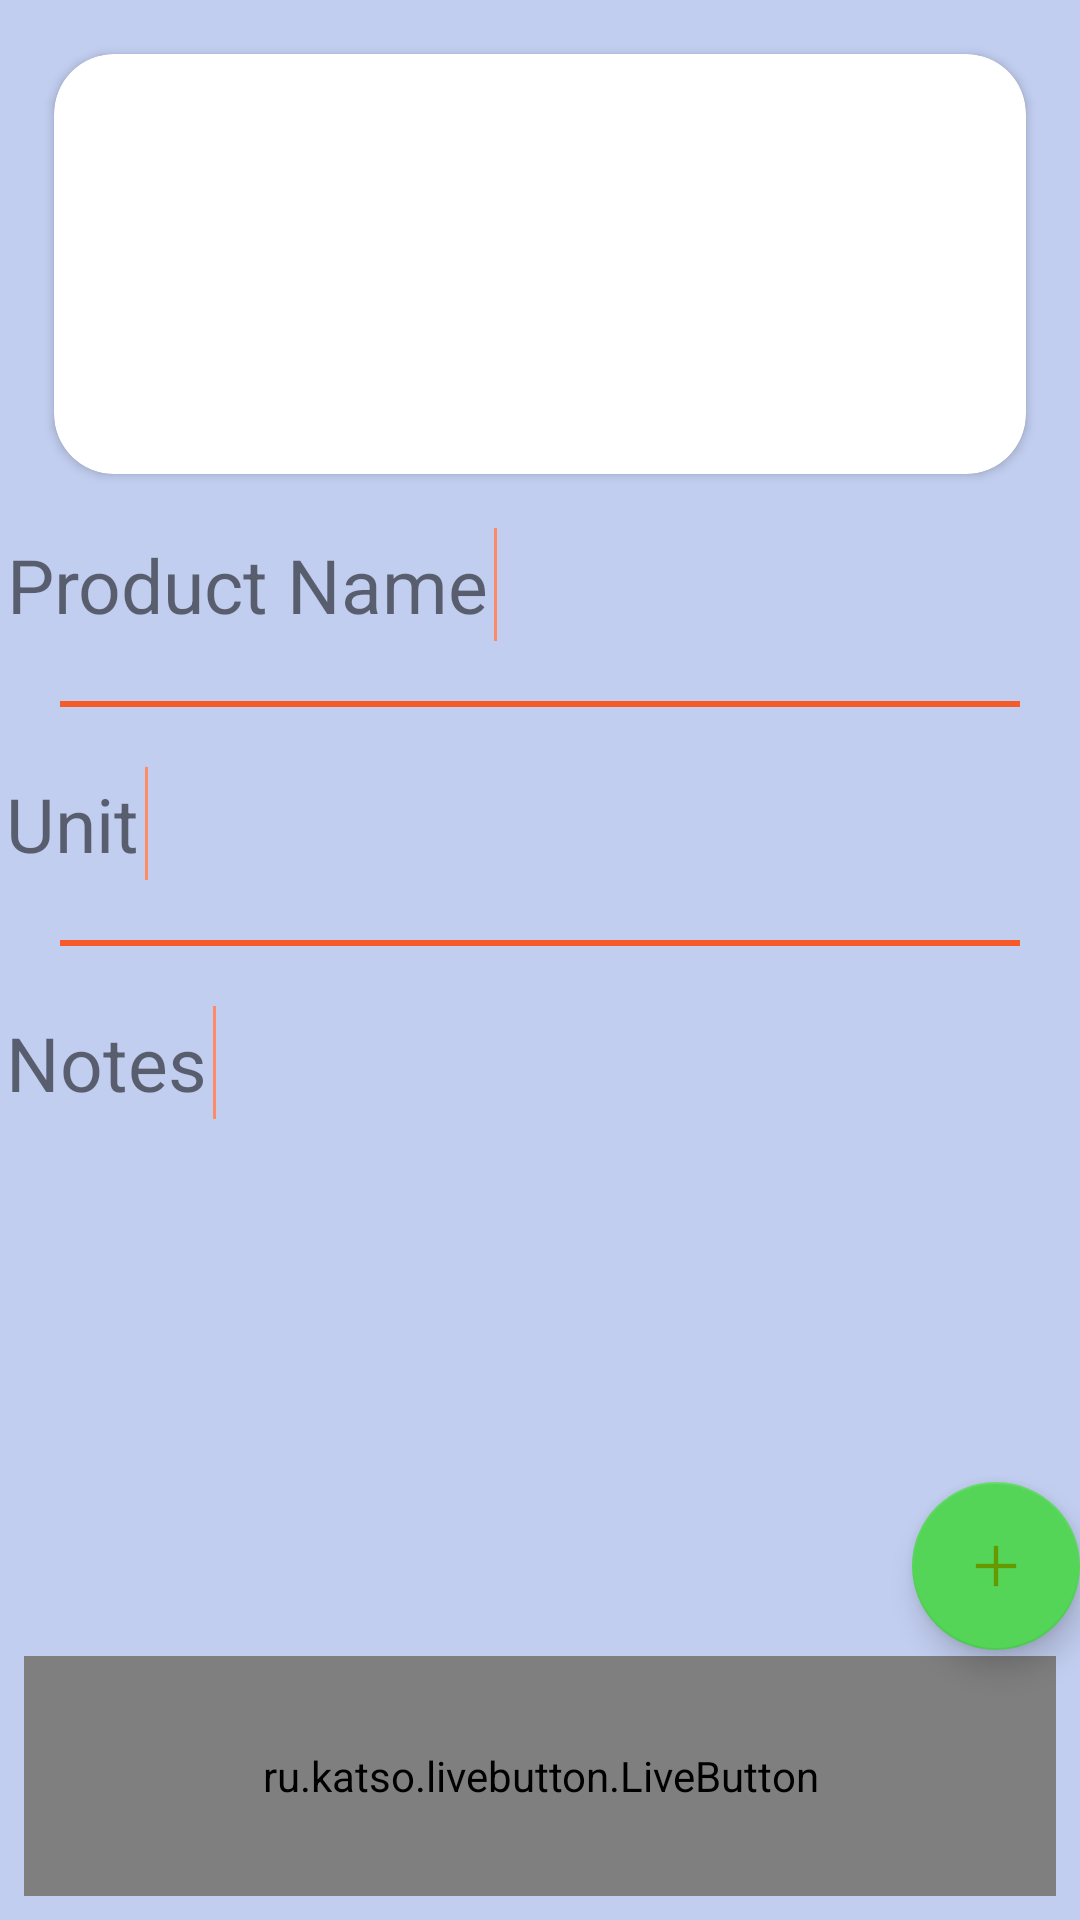

Write the Android layout XML for this screen, with the resource values it uses.
<!-- AndroidManifest.xml: application theme AppTheme -->
<!-- res/layout/activity_main.xml -->
<?xml version="1.0" encoding="utf-8"?>
<RelativeLayout xmlns:android="http://schemas.android.com/apk/res/android"
    xmlns:app="http://schemas.android.com/apk/res-auto"
    xmlns:tools="http://schemas.android.com/tools"
    android:layout_width="match_parent"
    android:layout_height="match_parent"
    android:layout_weight="1"
    android:layout_margin="@dimen/d_8_10_12"
    android:background="#A9A7B8EB"
    tools:context=".login.MainActivity">
<LinearLayout
    android:layout_width="match_parent"
    android:id="@+id/linear"
    android:layout_alignBottom="@id/Scan"
    android:layout_height="match_parent"
    android:layout_marginBottom="@dimen/d_60_80_90_120d"
    android:orientation="vertical"
    >
    <android.support.v7.widget.CardView
        xmlns:app="http://schemas.android.com/apk/res-auto"
        android:layout_width="match_parent"
        android:layout_height="@dimen/d_140_160_200"
        android:layout_margin="@dimen/s_18_20_24"
        android:background="#52F0E5E5"
        app:cardCornerRadius="20dp"
        app:cardElevation="@dimen/d_2_3_4"
        app:cardPreventCornerOverlap="true">
        <ImageButton

            android:id="@+id/Ib_price"
            android:layout_width = "@dimen/d_33_43_53"
            android:layout_height="@dimen/d_33_43_53"
            android:layout_margin="@dimen/d_8_10_12"
            android:visibility="gone"
            android:background="@drawable/edit"
            />

        <TextView
            android:id="@+id/price"
            android:layout_width="match_parent"
            android:layout_height="match_parent"
            android:gravity="center"
            android:text=""
            android:textColor="#CA6767"
            android:textSize="@dimen/s_35_40_50" />
    </android.support.v7.widget.CardView>

    <LinearLayout
        android:layout_width="match_parent"
        android:orientation="horizontal"
        android:layout_height="wrap_content">
        <TextView
            android:layout_width="wrap_content"
            android:layout_height="wrap_content"
            android:gravity="center"
            android:layout_weight="0"
            android:layout_margin="@dimen/d_2_3_4"
            android:text="@string/product_name"
            android:textSize="@dimen/s_25_30_45" />
        <LinearLayout
            android:layout_width="1dp"
            android:background="@color/colorPrimary"
            android:layout_height="match_parent"/>

    <TextView
        android:id="@+id/name"
        android:layout_width="match_parent"
        android:layout_height="wrap_content"
        android:gravity="center"
        android:layout_weight="1"
        android:textSize="@dimen/s_25_30_45" />
        <ImageButton
            android:id="@+id/Ib_name"
            android:visibility="gone"
            android:layout_width = "@dimen/d_33_43_53"
            android:layout_height="@dimen/d_33_43_53"
            android:layout_margin="@dimen/d_2_3_4"
            android:background="@drawable/edit"
            />
    </LinearLayout>
    <View
        android:layout_width="match_parent"
        android:layout_margin="@dimen/d_20_25_35"
        android:background="@color/colorPrimaryDark"
        android:layout_height="@dimen/d_2_3_4"/>
    <LinearLayout
        android:layout_width="match_parent"
        android:orientation="horizontal"
        android:layout_height="wrap_content">
        <TextView
            android:layout_width="wrap_content"
            android:layout_height="wrap_content"
            android:gravity="center"
            android:layout_weight="0"
            android:text="@string/unit"
            android:layout_margin="@dimen/d_2_3_4"
            android:textSize="@dimen/s_25_30_45" />
        <LinearLayout
            android:layout_width="1dp"
            android:background="@color/colorPrimary"
            android:layout_height="match_parent"/>
    <TextView
        android:id="@+id/unit"
        android:layout_width="match_parent"
        android:layout_height="wrap_content"
        android:layout_weight="1"
        android:gravity="center"
        android:padding="@dimen/d_2_3_4"
        android:textSize="@dimen/s_20_25_35" />
    <ImageButton
        android:id="@+id/Ib_unit"
        android:layout_width = "@dimen/d_33_43_53"
        android:visibility="gone"
        android:layout_height="@dimen/d_33_43_53"
        android:layout_margin="@dimen/d_2_3_4"
        android:background="@drawable/edit"
        />
    </LinearLayout>
    <View
        android:layout_width="match_parent"
        android:layout_margin="@dimen/d_20_25_35"
        android:background="@color/colorPrimaryDark"
        android:layout_height="@dimen/d_2_3_4"/>
    <LinearLayout
        android:layout_width="match_parent"
        android:orientation="horizontal"
        android:layout_height="wrap_content">
        <TextView
            android:layout_width="wrap_content"
            android:layout_height="wrap_content"
            android:gravity="center"
            android:layout_weight="0"
            android:text="@string/notes"
            android:layout_margin="@dimen/d_2_3_4"
            android:textSize="@dimen/s_25_30_45" />
        <LinearLayout
            android:layout_width="1dp"
            android:background="@color/colorPrimary"
            android:layout_height="match_parent"/>
    <TextView
        android:id="@+id/note"
        android:layout_width="match_parent"
        android:layout_height="wrap_content"
        android:text=""
        android:layout_weight="1"
        android:padding="@dimen/d_2_3_4"
        android:gravity="center"
        android:textSize="@dimen/s_20_25_35" />
    <ImageButton
        android:id="@+id/Ib_note"
        android:visibility="gone"
        android:layout_width = "@dimen/d_33_43_53"
        android:layout_height="@dimen/d_33_43_53"
        android:layout_margin="@dimen/d_2_3_4"
        android:background="@drawable/edit"
        />
    </LinearLayout>
</LinearLayout>

    <android.support.design.widget.FloatingActionButton
        android:id="@+id/floatingActionButton"
        android:layout_width="wrap_content"
        android:layout_height="wrap_content"
        android:layout_alignParentBottom="true"
        android:layout_alignParentEnd="true"
        android:layout_marginBottom="@dimen/d_90_100_120"
        android:src="@drawable/ic_action_add" />

    <ru.katso.livebutton.LiveButton xmlns:livebutton="http://schemas.android.com/apk/res-auto"
        android:id="@+id/Scan"
        android:layout_width="match_parent"
        android:layout_height="@dimen/d_60_80_90_120d"
        android:layout_alignParentBottom="true"
        android:layout_margin="@dimen/d_8_10_12"
        android:gravity="center"
        android:text="@string/scanning"
        android:textColor="#ffffff"
        android:textSize="@dimen/s_30_35_45"
        android:textStyle="bold"
        livebutton:backgroundColor="#F57F76"
        livebutton:corners="8dp"
        livebutton:layout_constraintBottom_toBottomOf="parent"
        livebutton:layout_constraintEnd_toEndOf="parent"
        livebutton:layout_constraintHorizontal_bias="0.501"
        livebutton:layout_constraintStart_toStartOf="parent"
        livebutton:layout_constraintTop_toTopOf="parent"
        livebutton:layout_constraintVertical_bias="0.245"
        livebutton:normalHeight="6dp"
        livebutton:pressedHeight="2dp"
        livebutton:shadowColor="#b16262" />
</RelativeLayout>
<!-- resources referenced by this layout -->
<resources>
  <color name="colorPrimary">#FF8B66</color>
  <color name="colorPrimaryDark">#F55A28</color>
  <dimen name="d_140_160_200">140dp</dimen>
  <dimen name="d_20_25_35">20dp</dimen>
  <dimen name="d_2_3_4">2dp</dimen>
  <dimen name="d_33_43_53">33dp</dimen>
  <dimen name="d_60_80_90_120d">80dp</dimen>
  <dimen name="d_8_10_12">8dp</dimen>
  <dimen name="d_90_100_120">90dp</dimen>
  <dimen name="s_18_20_24">18sp</dimen>
  <dimen name="s_20_25_35">20sp</dimen>
  <dimen name="s_25_30_45">25sp</dimen>
  <dimen name="s_30_35_45">30sp</dimen>
  <dimen name="s_35_40_50">35sp</dimen>
  <!-- drawable edit: png bitmap (drawable-hdpi, 1495 bytes) -->
  <!-- drawable ic_action_add: png bitmap (drawable-hdpi, 141 bytes) -->
  <string name="notes">Notes</string>
  <string name="product_name">Product Name</string>
  <string name="scanning">Scanning</string>
  <string name="unit">Unit</string>
  <style name="AppTheme" parent="Theme.AppCompat.Light">
          
          <item name="colorPrimary">@color/colorPrimary</item>
          <item name="colorPrimaryDark">@color/colorPrimaryDark</item>
          <item name="colorAccent">@color/colorAccent</item>
      </style>
  <color name="colorAccent">#54D558</color>
</resources>
